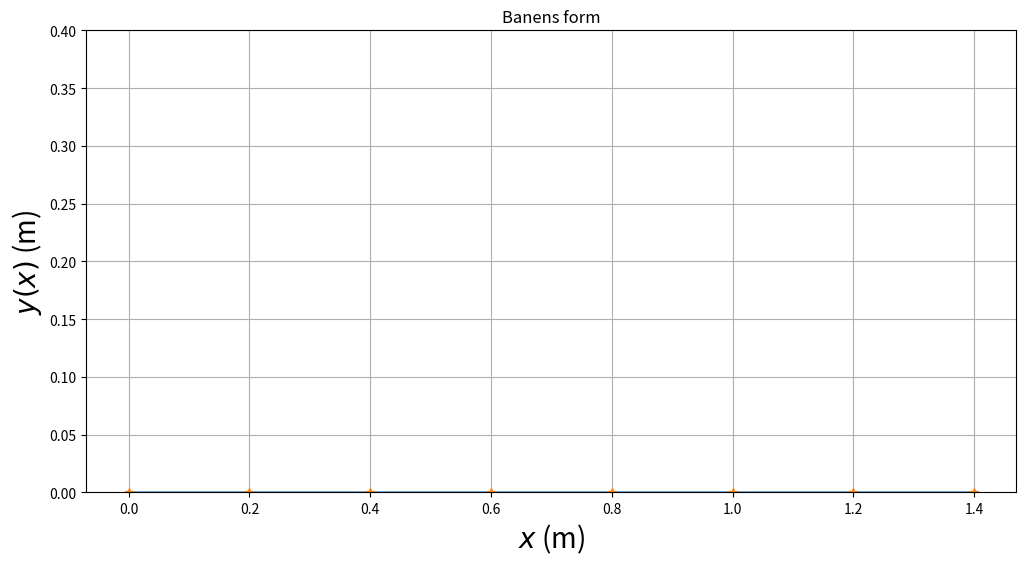
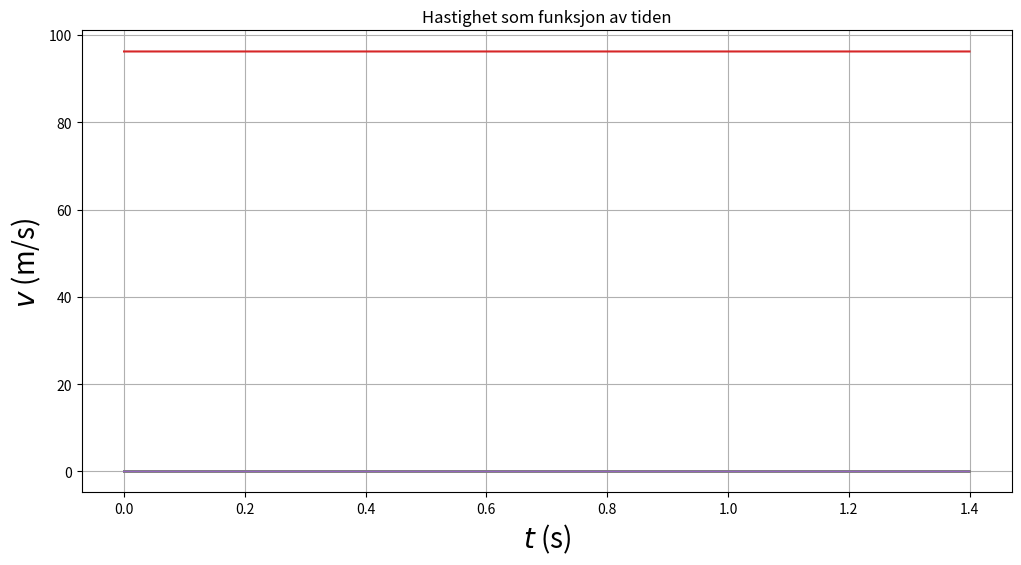

These charts were generated, in order, by the following Python code:
import matplotlib.pyplot as plt
import numpy as np
from scipy.interpolate import CubicSpline

h = 0.200
xfast=np.asarray([0,h,2*h,3*h,4*h,5*h,6*h,7*h])

xmin = 0.000
xmax = 1.401
dx = 0.001
ymax = 3000

yfast = []
yfast_m = [0.263, 0.212, 0.206, 0.169, 0.181, 0.168, 0.169, 0.118] #yfast i meter

for i in yfast_m:
    j = i/1000
    yfast.append(int(j)) #ny liste med yfast i mm

inttan = np.diff(yfast)/h
cs = CubicSpline(xfast, yfast, bc_type='natural')

xmin = 0.000
xmax = 1.401
dx = 0.001

x = np.arange(xmin, xmax, dx) 

Nx = len(x)
y = cs(x)       
dy = cs(x,1)    
d2y = cs(x,2)   

g = 9.81
M = 0.0304
R = 0.011
c = 2/5
#Io = c*M*R**2

v_x = np.sqrt(2*g*(y[0]-y)/(1+c))

k = d2y/(1+((dy**2))**(3/2))
a_s = (v_x**2)*k
beta = np.arctan(dy)

f = (2*M*g*np.sin(beta))/7
N = M*(g*np.cos(beta)+a_s)
fN = np.abs(f/N)

Vx = v_x * np.cos(beta)
V_ax = np.zeros(Nx-1)
for i in range(Nx-1):
    V_ax[i] = 0.5*(Vx[i+1]+Vx[i])
    
dt = dx/V_ax #brukes denne slik som teksten sier??

t = np.zeros(Nx)
for i in range(Nx-1):
    t[i+1] = t[i]+dt[i]

baneform = plt.figure('y(x)',figsize=(12,6))
plt.plot(x,y,xfast,yfast,'*')
plt.title('Banens form')
plt.xlabel('$x$ (m)',fontsize=20)
plt.ylabel('$y(x)$ (m)',fontsize=20)
plt.ylim(0.0,0.40)
plt.grid()
plt.show()

print('Starthøyde:',yfast[0]*100,'cm')
print('Festepunkthøyder(m)',yfast)

helningsvinkel = plt.figure('v(x)',figsize=(12,6))
plt.plot(x, beta)
plt.title('Helningsvinkel')
plt.xlabel('$x$ (m)',fontsize=20)
plt.ylabel('$β(grader)$',fontsize=20)
plt.grid()
plt.show()

krumming = plt.figure('v(x)',figsize=(12,6))
plt.plot(x, k)
plt.title('Krumning')
plt.xlabel('$x$ (m)',fontsize=20)
plt.ylabel('$K(x)(1/m)$',fontsize=20)
plt.grid()
plt.show()

fart = plt.figure('v(x)',figsize=(12,6))
plt.plot(x, v_x)
plt.title('Fart som funksjon av x')
plt.xlabel('$x$ (m)',fontsize=20)
plt.ylabel('$v$ (m/s)',fontsize=20)
plt.grid()
plt.show()

normalkraft = plt.figure('v(x)',figsize=(12,6))
plt.plot(x, N/M*g)
plt.title('Normalkraft')
plt.xlabel('$x$ (m)',fontsize=20)
plt.ylabel('$N/Mg$',fontsize=20)
plt.grid()
plt.show()

friksjon= plt.figure('v(x)',figsize=(12,6))
plt.plot(x, fN)
plt.title('Forhold mellom friksjonskraft og normalkraft')
plt.xlabel('$x$ (m)',fontsize=20)
plt.ylabel('$|f/N|$',fontsize=20)
plt.grid()
plt.show()

tid = plt.figure('v(x)',figsize=(12,6))
plt.plot(t, x)
plt.title('Horisontal posisjon som funksjon av tiden')
plt.xlabel('$t$ (s)',fontsize=20)
plt.ylabel('$x$ (m)',fontsize=20)
plt.grid()
plt.show()

print('Vi ser at reisen tok ca.', t , 'sekunder.') #legge inn t

fartvedtid = plt.figure('v(x)',figsize=(12,6))
plt.plot(t, v_x)
plt.title('Hastighet som funksjon av tiden')
plt.xlabel('$t$ (s)',fontsize=20)
plt.ylabel('$v$ (m/s)',fontsize=20)
plt.grid()
plt.show()